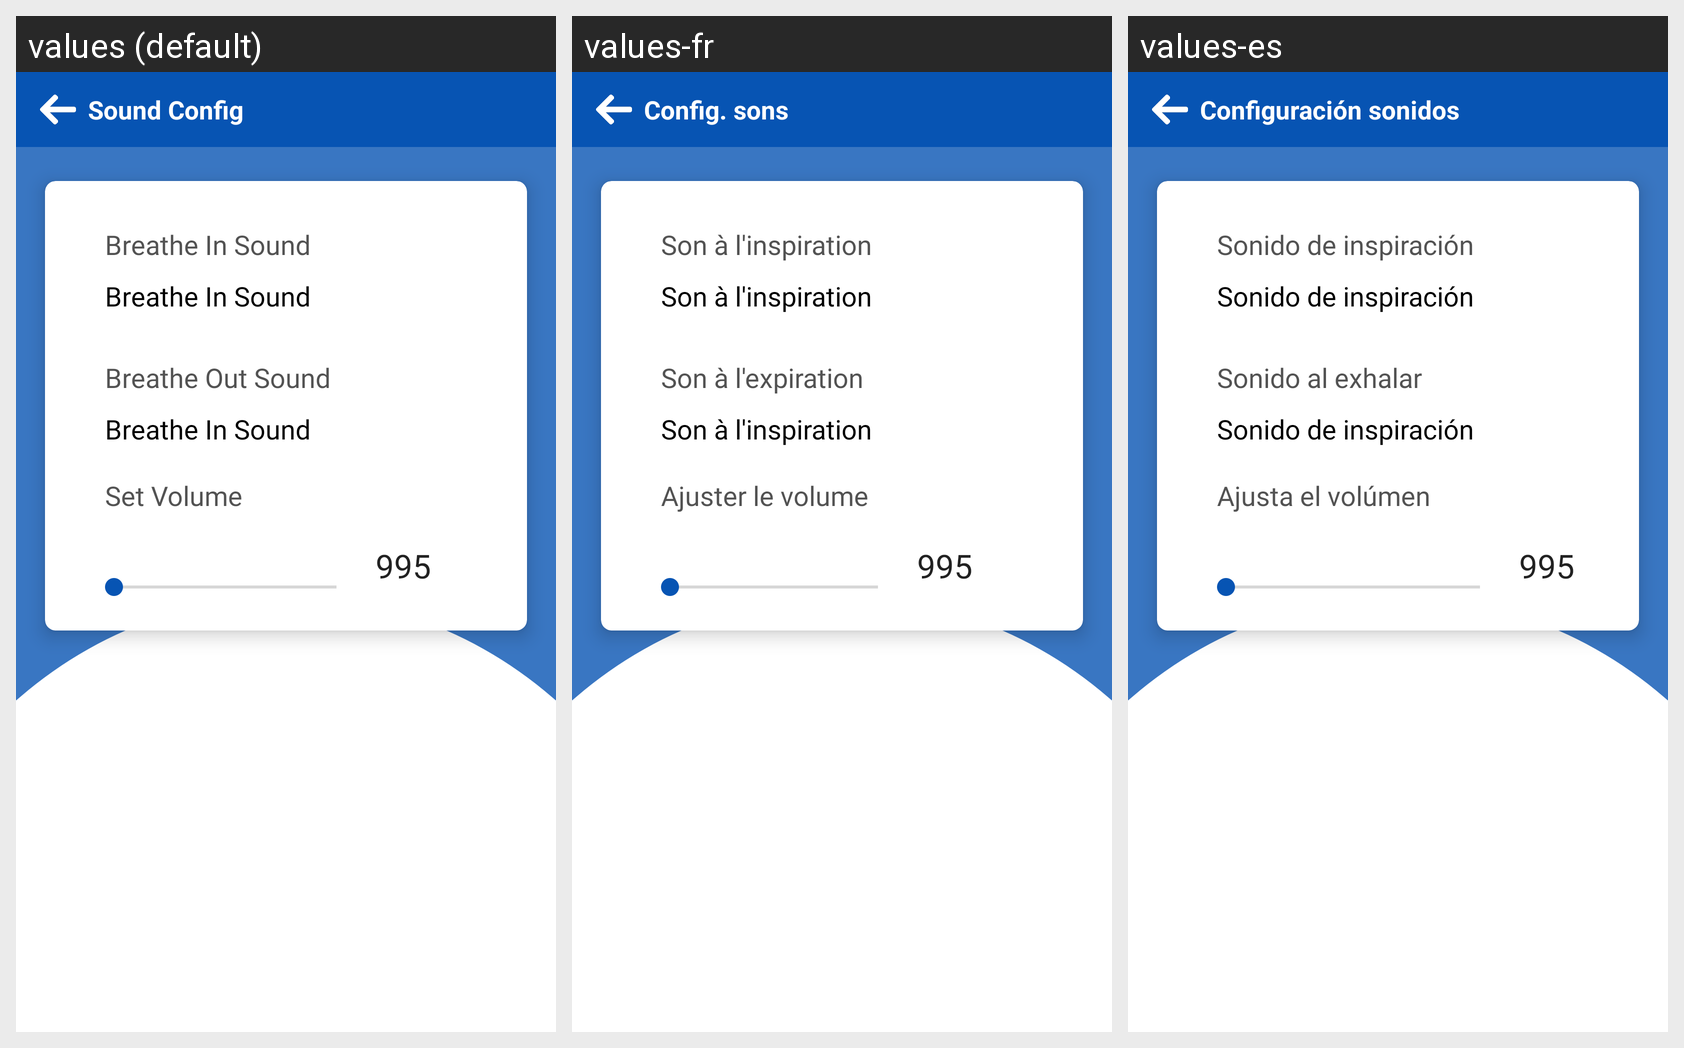

Locale-by-locale string values for the Android screen shown in this grid:
Android screen res/layout/sound_activity.xml rendered under 3 locales, left to right: values (default), values-fr, values-es. Device: Nexus 5 (rendered at 1080×1920; each locale shown at half size, 540×960, under a caption strip naming it); theme Theme.AppCompat.Light.NoActionBar.
Strings drawn on this screen, with the default value and each locale's value (text and hints the layout hard-codes, and strings that could not be matched under every locale, appear in the picture but are not listed):

soundtitle
  values: Sound Config
  values-fr: Config. sons
  values-es: Configuración sonidos

sound_breate_in
  values: Breathe In Sound
  values-fr: Son à l'inspiration
  values-es: Sonido de inspiración

sound_breate_out
  values: Breathe Out Sound
  values-fr: Son à l'expiration
  values-es: Sonido al exhalar

volume
  values: Set Volume
  values-fr: Ajuster le volume
  values-es: Ajusta el volúmen
